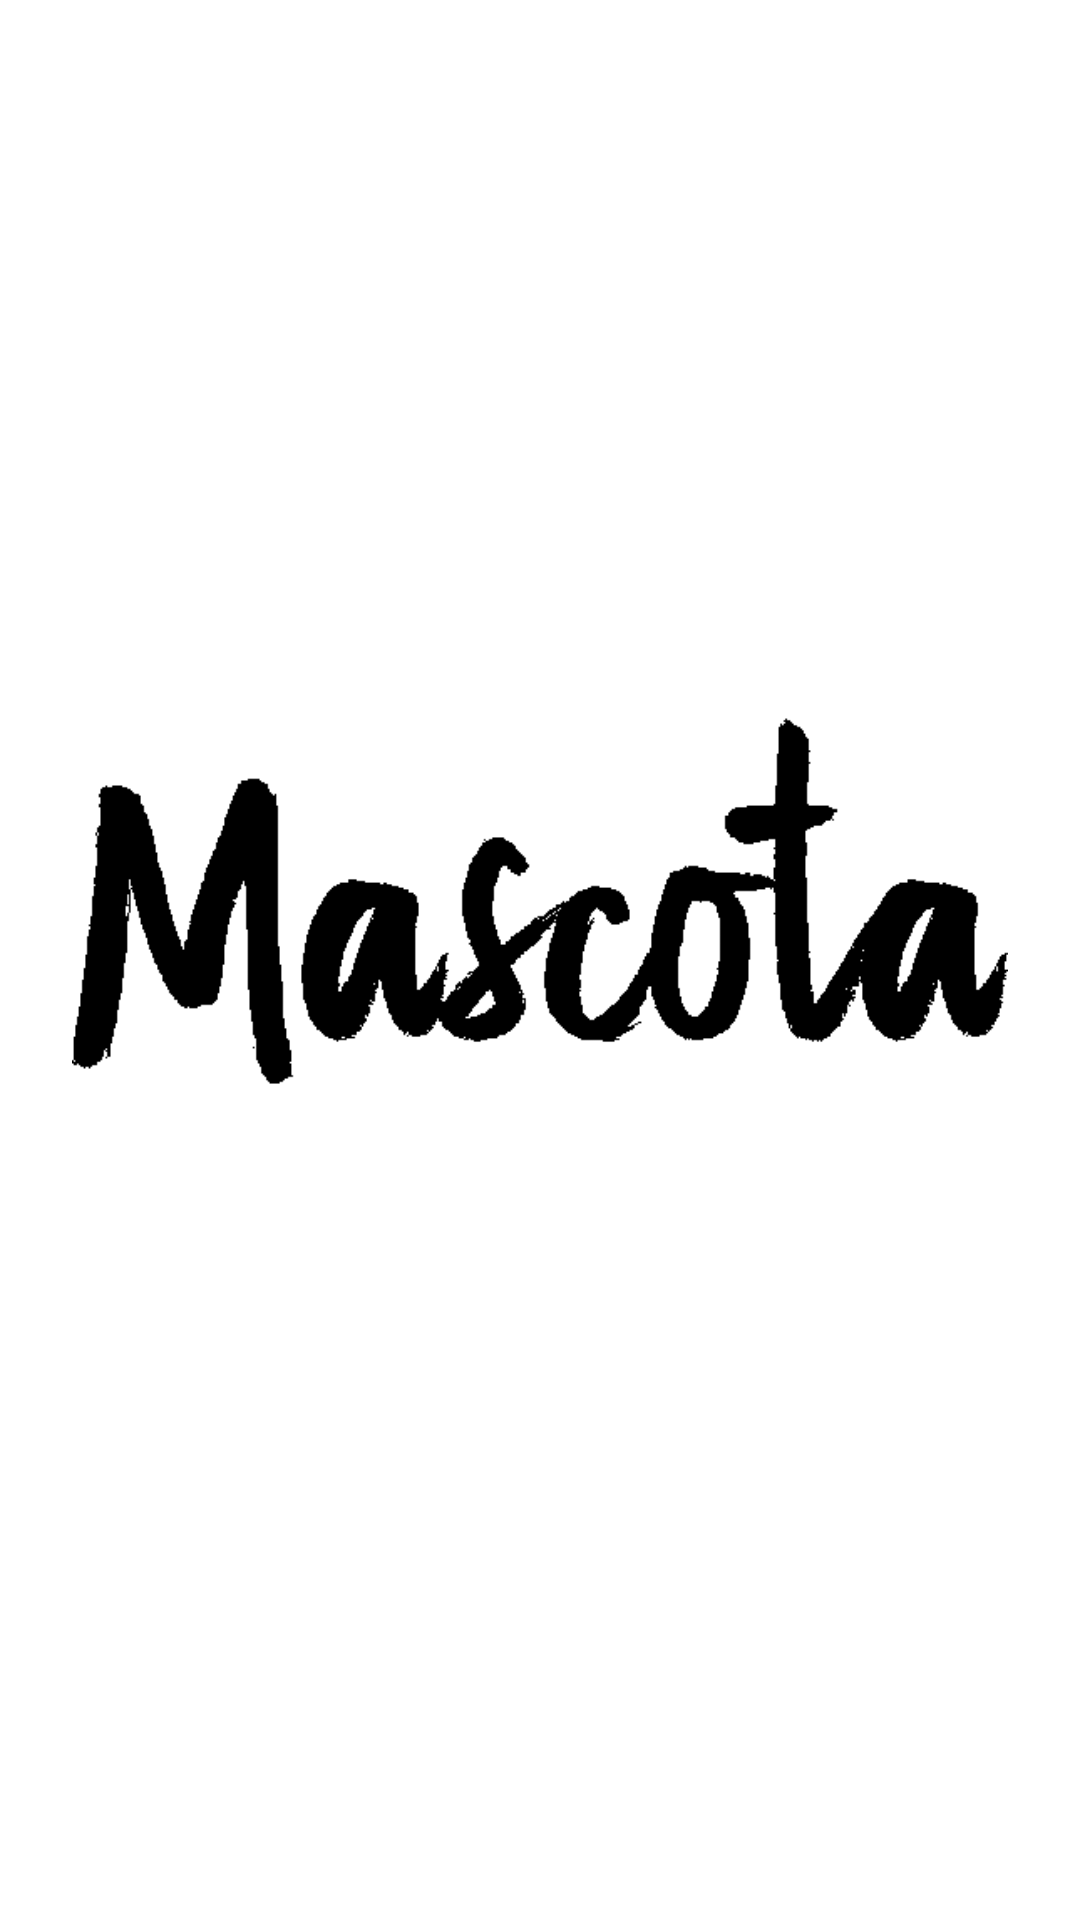

Write the Android layout XML for this screen, with the resource values it uses.
<!-- AndroidManifest.xml: application theme AppTheme -->
<!-- res/layout/fragment_splash.xml -->
<?xml version="1.0" encoding="utf-8"?>
<layout xmlns:app="http://schemas.android.com/apk/res-auto" xmlns:android="http://schemas.android.com/apk/res/android">
    <data>
        <variable name="splashViewModel" type="com.mx.mascotas.presentation.ui.login.splash.SplashViewModel"/>
    </data>
    <androidx.constraintlayout.widget.ConstraintLayout
            android:layout_width="match_parent"
            android:layout_height="match_parent" android:id="@+id/splash">
        <ImageView
                android:id="@+id/splash_logo"
                android:layout_width="0dp"
                android:layout_height="wrap_content"
                android:src="@drawable/mascota" app:layout_constraintTop_toTopOf="parent"
                app:layout_constraintBottom_toBottomOf="parent" android:layout_marginBottom="8dp"
                app:layout_constraintEnd_toEndOf="parent" app:layout_constraintStart_toStartOf="parent"
                android:layout_marginTop="8dp" android:layout_marginLeft="24dp" android:layout_marginStart="24dp"
                android:layout_marginEnd="24dp" android:layout_marginRight="24dp"/>

    </androidx.constraintlayout.widget.ConstraintLayout>
</layout>
<!-- resources referenced by this layout -->
<resources>
  <!-- drawable mascota: png bitmap (drawable, 4955 bytes) -->
  <style name="AppTheme" parent="Theme.MaterialComponents.Light.NoActionBar">
          
          <item name="colorPrimary">@color/colorPrimary</item>
          <item name="colorPrimaryDark">@color/colorPrimaryDark</item>
          <item name="colorAccent">@color/colorAccent</item>
          
          
      </style>
  <!-- not gathered from this repository: default colours our renderer supplied (Android Studio template values) -->
  <color name="colorPrimary">#FF6200EE</color>
  <color name="colorPrimaryDark">#FF3700B3</color>
  <color name="colorAccent">#FF03DAC5</color>
</resources>
